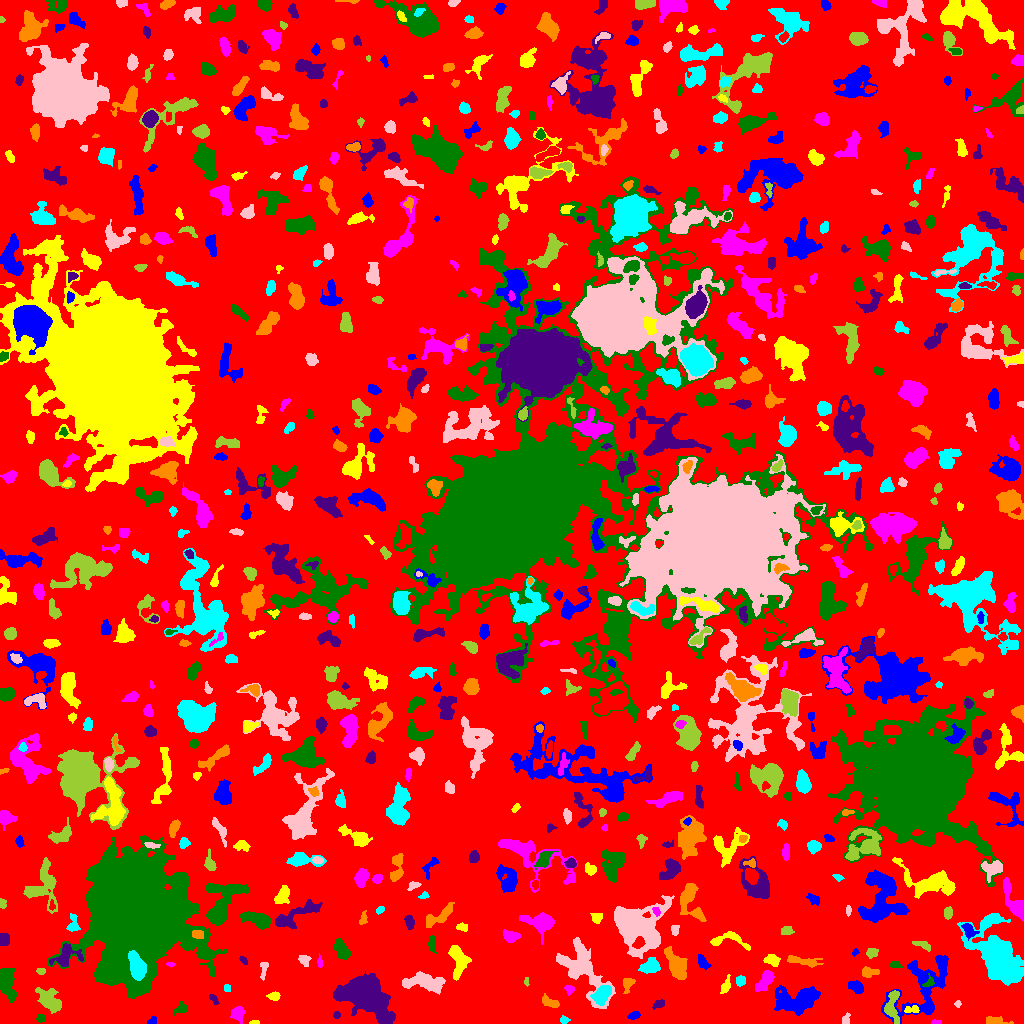

Source data for this figure (header and first rows):
ID, X, Y, A, B, theta, total_flux, mu_max, mu_median, mu_mean, R_fwhm, R_e, R10, R90, x_start, x_end, y_start, y_end, area, greylevel
0, 513.6, 512.2, 305.7, 294.4, -1.163, 1326290, 10.0, 2.0, 1.839, 102.3, 230.7, 88.47, 366.9, 0, 1023, 0, 1023, 721037, 1.839
1, 152.2, 2.708, 2.667, 1.809, 0.6943, 72.0, 2.0, 1.0, 1.143, 4.297, 2.585, 0.9772, 3.989, 147, 156, 0, 7, 63, 5.143
2, 254.7, 0.8507, 2.016, 0.8805, 0.05078, 67.0, 5.0, 2.0, 1.718, 1.954, 1.596, 0.5642, 2.585, 249, 259, 0, 3, 39, 6.718
3, 937, 1.111, 2.533, 1.048, -0.01277, 108.0, 6.0, 2.0, 2.512, 2.459, 1.871, 0.5642, 3.09, 931, 941, 0, 4, 43, 6.512
4, 40.6, 5.183, 2.25, 1.98, -0.9625, 115.0, 3.0, 2.0, 1.667, 3.478, 2.646, 0.9772, 4.107, 36, 45, 1, 9, 69, 5.667
5, 336.7, 8.491, 1.709, 1.659, -0.5867, 112.0, 5.0, 2.0, 2.196, 2.585, 2.185, 0.7979, 3.385, 333, 340, 5, 12, 51, 6.196
6, 996.8, 2.933, 7.022, 1.817, -0.1231, 149.0, 2.0, 1.0, 1.007, 6.129, 3.7, 1.493, 5.726, 986, 1013, 0, 7, 148, 5.007
7, 564.2, 3.529, 2.223, 1.697, -0.05154, 104.0, 4.0, 1.0, 1.6, 3.09, 2.394, 0.7979, 3.949, 560, 570, 0, 8, 65, 5.6
8, 845.8, 4.435, 3.075, 1.953, 1.239, 124.0, 3.0, 2.0, 1.59, 3.827, 3.038, 1.262, 4.478, 842, 850, 0, 11, 78, 5.59
9, 892.2, 18.15, 8.892, 3.469, 1.545, 931.0, 7.0, 3.0, 3.093, 5.67, 5.642, 2.185, 8.849, 884, 899, 0, 33, 301, 8.093
10, 91.99, 6.834, 11.48, 5.082, -0.182, 6694, 27.0, 6.0, 7.857, 7.159, 7.756, 2.932, 13.51, 64, 113, 0, 28, 852, 10.86
11, 633.7, 7.442, 3.13, 1.241, 0.18, 104.0, 4.0, 1.0, 1.169, 3.338, 2.523, 0.9772, 3.909, 627, 640, 4, 12, 89, 7.169
12, 911.8, 13.74, 4.134, 1.803, 0.07539, 118.0, 2.0, 1.0, 1.216, 5.046, 3.038, 1.262, 4.652, 904, 919, 11, 18, 97, 8.216
13, 238, 9.938, 3.5, 3.093, -1.466, 401.0, 5.0, 2.0, 2.266, 4.652, 3.949, 1.596, 6.206, 230, 245, 0, 17, 177, 6.266
14, 180.5, 14.88, 3.679, 2.376, 0.515, 194.0, 4.0, 1.0, 1.59, 4.068, 3.29, 1.382, 5.499, 173, 187, 8, 22, 122, 5.59
15, 658.6, 19.5, 3.086, 1.977, 0.5105, 132.0, 2.0, 2.0, 1.435, 5.015, 3.192, 1.382, 4.549, 652, 664, 14, 24, 92, 6.435
16, 550.4, 20.99, 5.09, 2.214, -0.4149, 249.0, 3.0, 2.0, 1.649, 5.109, 3.909, 1.596, 6.05, 542, 559, 16, 30, 151, 5.649
17, 601.8, 28.97, 4.857, 3.231, 0.8142, 2219, 18.0, 7.0, 7.705, 5.997, 4.983, 1.954, 8.019, 590, 611, 18, 38, 288, 14.7
18, 957.7, 19.5, 1.791, 1.487, -0.0, 92.0, 4.0, 2.0, 2.14, 2.985, 2.034, 0.7979, 3.192, 954, 961, 16, 23, 43, 6.14
19, 50.26, 22.64, 6.339, 3.973, -0.8488, 1095, 8.0, 2.0, 2.632, 6.507, 5.726, 2.185, 9.271, 35, 61, 10, 36, 416, 6.632
20, 291.5, 26.54, 1.825, 1.394, -0.06852, 67.0, 3.0, 2.0, 1.634, 2.646, 2.034, 0.7979, 3.192, 288, 295, 24, 29, 41, 5.634
21, 796.5, 23.52, 11.33, 5.887, 0.09914, 3460, 11.0, 4.0, 4.061, 7.715, 9.08, 3.432, 14.44, 774, 820, 8, 38, 852, 7.061
22, 273.9, 27.55, 3.229, 1.799, 0.06723, 239.0, 5.0, 2.5, 2.49, 3.909, 3.038, 1.128, 4.652, 266, 280, 23, 32, 96, 6.49
23, 569.5, 34.2, 2.306, 2.123, -0.4435, 113.0, 3.0, 1.0, 1.449, 3.432, 2.706, 0.9772, 4.184, 564, 574, 28, 38, 78, 6.449
24, 5.845, 41.95, 6.503, 3.374, -1.376, 2956, 23.0, 4.0, 6.874, 5.585, 5.202, 2.034, 9.132, 0, 17, 21, 55, 430, 10.87
25, 213.6, 24.7, 2.926, 1.448, -0.9232, 138.0, 4.0, 2.0, 1.944, 3.478, 2.394, 0.9772, 4.107, 209, 219, 19, 29, 71, 5.944
26, 627.6, 39.59, 3.811, 2.451, 1.238, 503.0, 8.0, 3.0, 3.782, 4.37, 3.523, 1.382, 5.585, 623, 635, 30, 45, 133, 7.782
27, 226.5, 35.5, 2.291, 1.118, -0.0, 32.0, 1.0, 1.0, 0.6154, 3.192, 2.185, 0.9772, 2.985, 224, 230, 32, 39, 52, 5.615
28, 424.7, 41.58, 11.57, 4.308, -0.09397, 1598, 6.0, 3.0, 2.976, 10.39, 7.777, 3.09, 11.78, 402, 445, 29, 52, 537, 5.976
29, 526.4, 41.58, 2.196, 1.138, -1.559, 59.0, 4.0, 1.0, 1.439, 2.111, 1.871, 0.5642, 3.241, 524, 529, 37, 46, 41, 5.439
30, 314, 34.49, 6.458, 3.369, 1.267, 604.0, 7.0, 2.0, 2.332, 3.523, 4.918, 1.693, 7.611, 306, 326, 24, 45, 259, 6.332
31, 856.4, 36.11, 3.632, 2.597, -0.5177, 472.0, 7.0, 2.0, 2.826, 4.222, 3.742, 1.493, 6.05, 848, 863, 30, 43, 167, 6.826
32, 725.3, 37.22, 4.421, 1.828, 1.176, 208.0, 3.0, 2.0, 1.677, 4.583, 3.338, 1.382, 5.323, 720, 730, 30, 49, 124, 6.677
33, 765.6, 42.97, 6.133, 2.818, 1, 1143, 13.0, 4.0, 4.43, 3.827, 4.886, 1.784, 7.838, 755, 774, 32, 53, 258, 7.43
34, 928.8, 40.8, 3.28, 2.251, 0.778, 145.0, 4.0, 2.0, 1.726, 3.7, 2.877, 1.128, 4.618, 922, 934, 37, 50, 84, 9.726
35, 365, 27.48, 13.08, 7.936, -0.4588, 9064, 18.0, 5.0, 5.322, 10.56, 11.78, 4.514, 18.94, 333, 395, 0, 52, 1703, 9.322
36, 868.3, 51.4, 4.236, 2.332, -0.02281, 304.0, 5.0, 2.0, 2.082, 3.613, 3.523, 1.382, 5.971, 862, 879, 46, 57, 146, 6.082
37, 740.4, 42.87, 2.524, 2.226, 1.21, 241.0, 5.0, 2.0, 2.537, 3.742, 3.038, 1.128, 4.72, 736, 745, 37, 48, 95, 7.537
38, 263.8, 55.86, 4.912, 1.861, 1.449, 204.0, 6.0, 1.0, 1.943, 2.985, 2.764, 0.9772, 5.109, 260, 268, 43, 61, 105, 5.943
39, 40.77, 52.42, 2.004, 1.393, 0.03446, 73.0, 3.0, 1.0, 1.259, 2.764, 2.185, 0.7979, 3.385, 36, 45, 49, 55, 58, 6.259
40, 493.6, 43.42, 8.268, 7.293, -1.112, 1983, 8.0, 2.0, 2.845, 8.704, 7.695, 3.038, 12.35, 475, 507, 25, 65, 697, 6.845
41, 925.2, 38.84, 21.25, 10.94, 0.8837, 4266, 11.0, 3.0, 3.424, 6.482, 11.24, 3.989, 17.77, 881, 948, 0, 68, 1246, 6.424
42, 458.2, 63.72, 8.233, 4.152, -1.394, 1799, 10.0, 4.0, 4.442, 7.378, 6.283, 2.459, 9.95, 448, 471, 43, 78, 405, 7.442
43, 170.6, 59.14, 2.153, 1.141, -0.03628, 86.0, 4.0, 2.0, 2.098, 2.985, 1.954, 0.7979, 3.141, 166, 175, 56, 61, 41, 6.098
44, 895.4, 58.52, 2.947, 1.628, -0.1729, 176.0, 5.0, 2.0, 2.378, 3.141, 2.764, 0.9772, 4.222, 890, 903, 56, 62, 74, 7.378
45, 243.3, 63.09, 2.596, 1.387, -0.7809, 97.0, 3.0, 2.0, 1.764, 3.29, 2.459, 0.9772, 3.742, 239, 247, 59, 67, 55, 5.764
46, 802.7, 62.33, 9.408, 1.919, -0.1406, 462.0, 5.0, 2.0, 1.966, 5.078, 4.652, 1.871, 7.485, 787, 823, 56, 68, 235, 5.966
47, 650.3, 56.41, 4.801, 3.097, 0.1561, 618.0, 5.0, 2.0, 2.492, 6.05, 4.687, 1.954, 7.59, 638, 660, 50, 66, 248, 6.492
48, 304.2, 63.4, 2.912, 2.322, -0.7637, 337.0, 7.0, 3.0, 3.036, 3.613, 3.192, 1.262, 5.078, 298, 311, 57, 68, 111, 8.036
49, 872, 70.39, 2.675, 2.178, 0.1632, 245.0, 6.0, 2.0, 2.311, 3.7, 3.09, 1.128, 4.886, 866, 878, 65, 75, 106, 6.311
50, 316.5, 82.41, 11.78, 8.714, -0.2353, 4412, 17.0, 3.0, 4.497, 6.723, 7.999, 2.932, 15.12, 292, 356, 53, 100, 981, 7.497
51, 702.7, 60.74, 3.681, 2.128, -0.9815, 376.0, 6.0, 3.0, 2.848, 4.72, 3.432, 1.382, 5.441, 698, 711, 53, 69, 132, 7.848
52, 771.7, 62.98, 3.675, 2.424, -0.2383, 372.0, 7.0, 2.0, 2.464, 3.523, 3.656, 1.382, 5.781, 763, 780, 57, 69, 151, 6.464
53, 319.8, 60.53, 2.513, 1.052, -1.406, 53.0, 2.0, 1.0, 0.8983, 3.192, 2.034, 0.7979, 2.877, 317, 322, 56, 70, 59, 8.898
54, 431.9, 78.74, 4.322, 1.634, -1.457, 194.0, 3.0, 2.0, 1.764, 4.514, 3.338, 1.382, 5.171, 428, 436, 70, 88, 110, 5.764
55, 65.44, 66.71, 7.214, 4.907, 0.4945, 822.0, 7.0, 2.0, 2.411, 4.652, 5.47, 1.954, 8.667, 49, 83, 57, 80, 341, 8.411
56, 676.4, 57.84, 7.72, 3.72, -1.108, 2080, 11.0, 4.0, 4.551, 6.864, 6.333, 2.459, 10.37, 664, 687, 44, 77, 457, 8.551
57, 136.9, 56.6, 6.54, 3.381, -1.29, 4107, 22.0, 10.0, 10.37, 7.653, 5.997, 2.459, 9.407, 128, 146, 43, 73, 396, 43.37
58, 583.2, 53.58, 17.37, 7.962, -0.9454, 4656, 13.0, 4.0, 4.081, 7.203, 10.34, 3.568, 16.62, 556, 615, 15, 86, 1141, 7.081
59, 923, 78.47, 5.125, 1.81, -0.3436, 203.0, 4.0, 2.0, 1.706, 4.754, 3.613, 1.262, 5.412, 912, 930, 72, 82, 119, 5.706
... 699 more rows
